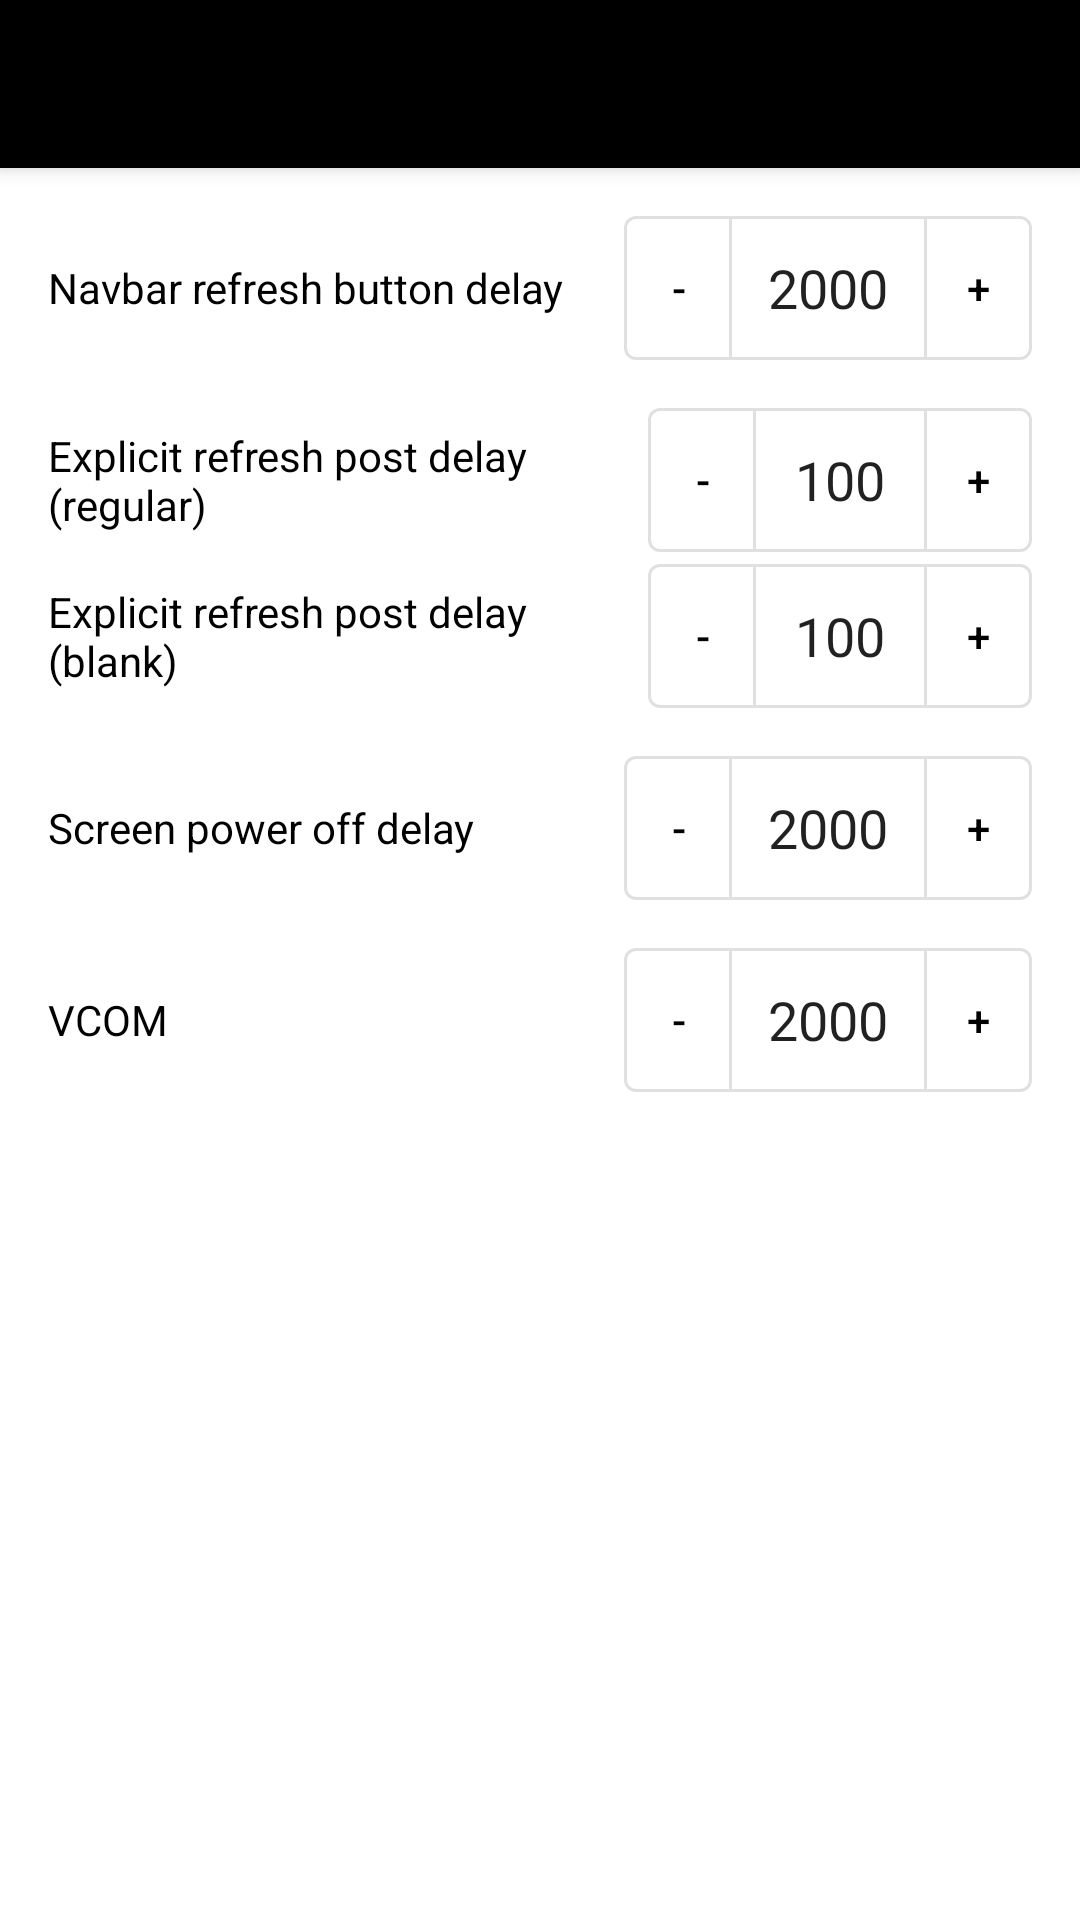

This screen was rendered from an Android layout file. Write that file and the resources it references.
<!-- AndroidManifest.xml: application theme Theme.EInkManager -->
<!-- res/layout/activity_advanced_settings.xml -->
<?xml version="1.0" encoding="utf-8"?>
<LinearLayout xmlns:android="http://schemas.android.com/apk/res/android"
			  xmlns:app="http://schemas.android.com/apk/res-auto"
			  android:layout_width="match_parent"
			  android:layout_height="match_parent"
			  android:orientation="vertical">
	<com.google.android.material.appbar.MaterialToolbar android:id="@+id/toolbar"
														style="@style/Widget.MaterialComponents.Toolbar.Primary"
														android:layout_width="match_parent"
														android:layout_height="wrap_content" />
	<androidx.core.widget.NestedScrollView android:layout_width="match_parent"
										   android:layout_height="match_parent"
										   android:scrollbars="vertical">
		<androidx.constraintlayout.widget.ConstraintLayout android:layout_width="match_parent"
														   android:layout_height="match_parent">
			<LinearLayout android:id="@+id/navbar_manual_full_refresh_delay"
						  android:layout_width="match_parent"
						  android:layout_height="wrap_content"
						  android:layout_marginHorizontal="16dp"
						  android:layout_marginTop="16dp"
						  android:orientation="horizontal"
						  app:layout_constraintTop_toTopOf="parent">
				<TextView android:layout_width="0dp"
						  android:layout_height="wrap_content"
						  android:layout_gravity="center_vertical"
						  android:layout_marginEnd="12dp"
						  android:layout_weight="1"
						  android:text="@string/navbar_manual_full_refresh_delay"
						  android:textColor="?attr/colorOnSurface" />
				<include android:id="@+id/navbar_manual_full_refresh_delay_value"
						 layout="@layout/numeric_input_4_digits"
						 android:layout_width="wrap_content"
						 android:layout_height="wrap_content" />
			</LinearLayout>

			<LinearLayout android:id="@+id/explicit_refresh_regular_post_delay"
						  android:layout_width="match_parent"
						  android:layout_height="wrap_content"
						  android:layout_marginHorizontal="16dp"
						  android:layout_marginTop="14dp"
						  android:orientation="horizontal"
						  app:layout_constraintTop_toBottomOf="@id/navbar_manual_full_refresh_delay">
				<TextView android:layout_width="0dp"
						  android:layout_height="wrap_content"
						  android:layout_gravity="center_vertical"
						  android:layout_marginEnd="12dp"
						  android:layout_weight="1"
						  android:text="@string/explicit_refresh_regular_post_delay"
						  android:textColor="?attr/colorOnSurface" />
				<include android:id="@+id/explicit_refresh_regular_post_delay_value"
						 layout="@layout/numeric_input_3_digits"
						 android:layout_width="wrap_content"
						 android:layout_height="wrap_content"
						 android:layout_marginVertical="2dp" />
			</LinearLayout>
			<LinearLayout android:id="@+id/explicit_refresh_blank_post_delay"
						  android:layout_width="match_parent"
						  android:layout_height="wrap_content"
						  android:layout_marginHorizontal="16dp"
						  android:orientation="horizontal"
						  app:layout_constraintTop_toBottomOf="@id/explicit_refresh_regular_post_delay">
				<TextView android:layout_width="0dp"
						  android:layout_height="wrap_content"
						  android:layout_gravity="center_vertical"
						  android:layout_marginEnd="12dp"
						  android:layout_weight="1"
						  android:text="@string/explicit_refresh_blank_post_delay"
						  android:textColor="?attr/colorOnSurface" />
				<include android:id="@+id/explicit_refresh_blank_post_delay_value"
						 layout="@layout/numeric_input_3_digits"
						 android:layout_width="wrap_content"
						 android:layout_height="wrap_content"
						 android:layout_marginVertical="2dp" />
			</LinearLayout>

			<LinearLayout android:id="@+id/screen_power_off_delay"
						  android:layout_width="match_parent"
						  android:layout_height="wrap_content"
						  android:layout_marginHorizontal="16dp"
						  android:layout_marginTop="12dp"
						  android:orientation="horizontal"
						  app:layout_constraintTop_toBottomOf="@id/explicit_refresh_blank_post_delay">
				<TextView android:layout_width="0dp"
						  android:layout_height="wrap_content"
						  android:layout_gravity="center_vertical"
						  android:layout_marginEnd="12dp"
						  android:layout_weight="1"
						  android:text="@string/screen_power_off_delay"
						  android:textColor="?attr/colorOnSurface" />
				<include android:id="@+id/screen_power_off_delay_value"
						 layout="@layout/numeric_input_4_digits"
						 android:layout_width="wrap_content"
						 android:layout_height="wrap_content"
						 android:layout_marginVertical="2dp" />
			</LinearLayout>

			<LinearLayout android:id="@+id/vcom"
						  android:layout_width="match_parent"
						  android:layout_height="wrap_content"
						  android:layout_marginHorizontal="16dp"
						  android:layout_marginTop="12dp"
						  android:orientation="horizontal"
						  app:layout_constraintTop_toBottomOf="@id/screen_power_off_delay">
				<TextView android:layout_width="0dp"
						  android:layout_height="wrap_content"
						  android:layout_gravity="center_vertical"
						  android:layout_marginEnd="12dp"
						  android:layout_weight="1"
						  android:text="@string/vcom"
						  android:textColor="?attr/colorOnSurface" />
				<include android:id="@+id/vcom_value"
						 layout="@layout/numeric_input_4_digits"
						 android:layout_width="wrap_content"
						 android:layout_height="wrap_content"
						 android:layout_marginVertical="2dp" />
			</LinearLayout>

			<Space android:layout_width="match_parent"
				   android:layout_height="14dp"
				   app:layout_constraintBottom_toBottomOf="parent"
				   app:layout_constraintTop_toBottomOf="@id/vcom" />
		</androidx.constraintlayout.widget.ConstraintLayout>
	</androidx.core.widget.NestedScrollView>
</LinearLayout>
<!-- res/layout/numeric_input_4_digits.xml (included above) -->
<?xml version="1.0" encoding="utf-8"?>
<LinearLayout xmlns:android="http://schemas.android.com/apk/res/android"
			  xmlns:app="http://schemas.android.com/apk/res-auto"
			  xmlns:tools="http://schemas.android.com/tools"
			  android:layout_width="wrap_content"
			  android:layout_height="wrap_content"
			  android:orientation="horizontal">
	<com.google.android.material.button.MaterialButton android:id="@+id/decrement"
													   style="@style/Widget.MaterialComponents.Button.OutlinedButton"
													   android:layout_width="36dp"
													   android:layout_height="match_parent"
													   android:insetTop="0dp"
													   android:insetBottom="0dp"
													   android:paddingHorizontal="0dp"
													   android:text="-"
													   app:shapeAppearanceOverlay="@style/ShapeAppearance.EInkManager.NumericInput.StartButton" />
	<androidx.appcompat.widget.AppCompatEditText android:id="@+id/value"
												 android:layout_width="64dp"
												 android:layout_height="match_parent"
												 android:background="@drawable/numeric_input_edit_text_background"
												 android:gravity="center"
												 android:imeOptions="actionDone"
												 android:inputType="number"
												 android:maxLength="4"
												 android:maxLines="1"
												 android:textAlignment="center"
												 tools:text="2000" />
	<com.google.android.material.button.MaterialButton android:id="@+id/increment"
													   style="@style/Widget.MaterialComponents.Button.OutlinedButton"
													   android:layout_width="36dp"
													   android:layout_height="match_parent"
													   android:insetTop="0dp"
													   android:insetBottom="0dp"
													   android:paddingHorizontal="0dp"
													   android:text="+"
													   app:shapeAppearanceOverlay="@style/ShapeAppearance.EInkManager.NumericInput.EndButton" />
</LinearLayout>
<!-- res/layout/numeric_input_3_digits.xml (included above) -->
<?xml version="1.0" encoding="utf-8"?>
<LinearLayout xmlns:android="http://schemas.android.com/apk/res/android"
			  xmlns:app="http://schemas.android.com/apk/res-auto"
			  xmlns:tools="http://schemas.android.com/tools"
			  android:layout_width="wrap_content"
			  android:layout_height="wrap_content"
			  android:orientation="horizontal">
	<com.google.android.material.button.MaterialButton android:id="@+id/decrement"
													   style="@style/Widget.MaterialComponents.Button.OutlinedButton"
													   android:layout_width="36dp"
													   android:layout_height="match_parent"
													   android:insetTop="0dp"
													   android:insetBottom="0dp"
													   android:paddingHorizontal="0dp"
													   android:text="-"
													   app:shapeAppearanceOverlay="@style/ShapeAppearance.EInkManager.NumericInput.StartButton" />
	<androidx.appcompat.widget.AppCompatEditText android:id="@+id/value"
												 android:layout_width="56dp"
												 android:layout_height="match_parent"
												 android:background="@drawable/numeric_input_edit_text_background"
												 android:gravity="center"
												 android:imeOptions="actionDone"
												 android:inputType="number"
												 android:maxLength="3"
												 android:maxLines="1"
												 android:textAlignment="center"
												 tools:text="100" />
	<com.google.android.material.button.MaterialButton android:id="@+id/increment"
													   style="@style/Widget.MaterialComponents.Button.OutlinedButton"
													   android:layout_width="36dp"
													   android:layout_height="match_parent"
													   android:insetTop="0dp"
													   android:insetBottom="0dp"
													   android:paddingHorizontal="0dp"
													   android:text="+"
													   app:shapeAppearanceOverlay="@style/ShapeAppearance.EInkManager.NumericInput.EndButton" />
</LinearLayout>
<!-- resources referenced by this layout -->
<resources>
  <!-- drawable numeric_input_edit_text_background (drawable) -->
  <?xml version="1.0" encoding="utf-8"?>
  <layer-list xmlns:android="http://schemas.android.com/apk/res/android">
  	<item android:left="-1dp"
  		  android:right="-1dp">
  		<shape android:shape="rectangle">
  			<stroke android:width="1dp"
  					android:color="@color/numeric_input_border" />
  		</shape>
  	</item>
  </layer-list>
  <string name="explicit_refresh_blank_post_delay">Explicit refresh post delay (blank)</string>
  <string name="explicit_refresh_regular_post_delay">Explicit refresh post delay (regular)</string>
  <string name="navbar_manual_full_refresh_delay">Navbar refresh button delay</string>
  <string name="screen_power_off_delay">Screen power off delay</string>
  <string name="vcom">VCOM</string>
  <style name="ShapeAppearance.EInkManager.NumericInput.EndButton" parent="">
  		<item name="cornerSizeTopLeft">0dp</item>
  		<item name="cornerSizeBottomLeft">0dp</item>
  	</style>
  <style name="ShapeAppearance.EInkManager.NumericInput.StartButton" parent="">
  		<item name="cornerSizeTopRight">0dp</item>
  		<item name="cornerSizeBottomRight">0dp</item>
  	</style>
  <style name="Theme.EInkManager" parent="Theme.MaterialComponents.Light.NoActionBar">
  		<item name="android:statusBarColor">#000000</item>
  
  		<item name="colorPrimary">#000000</item>
  		<item name="colorPrimaryVariant">#000000</item>
  		<item name="colorOnPrimary">#ffffff</item>
  		<item name="colorSecondary">#000000</item>
  		<item name="colorSecondaryVariant">#000000</item>
  		<item name="colorOnSecondary">#ffffff</item>
  	</style>
</resources>
